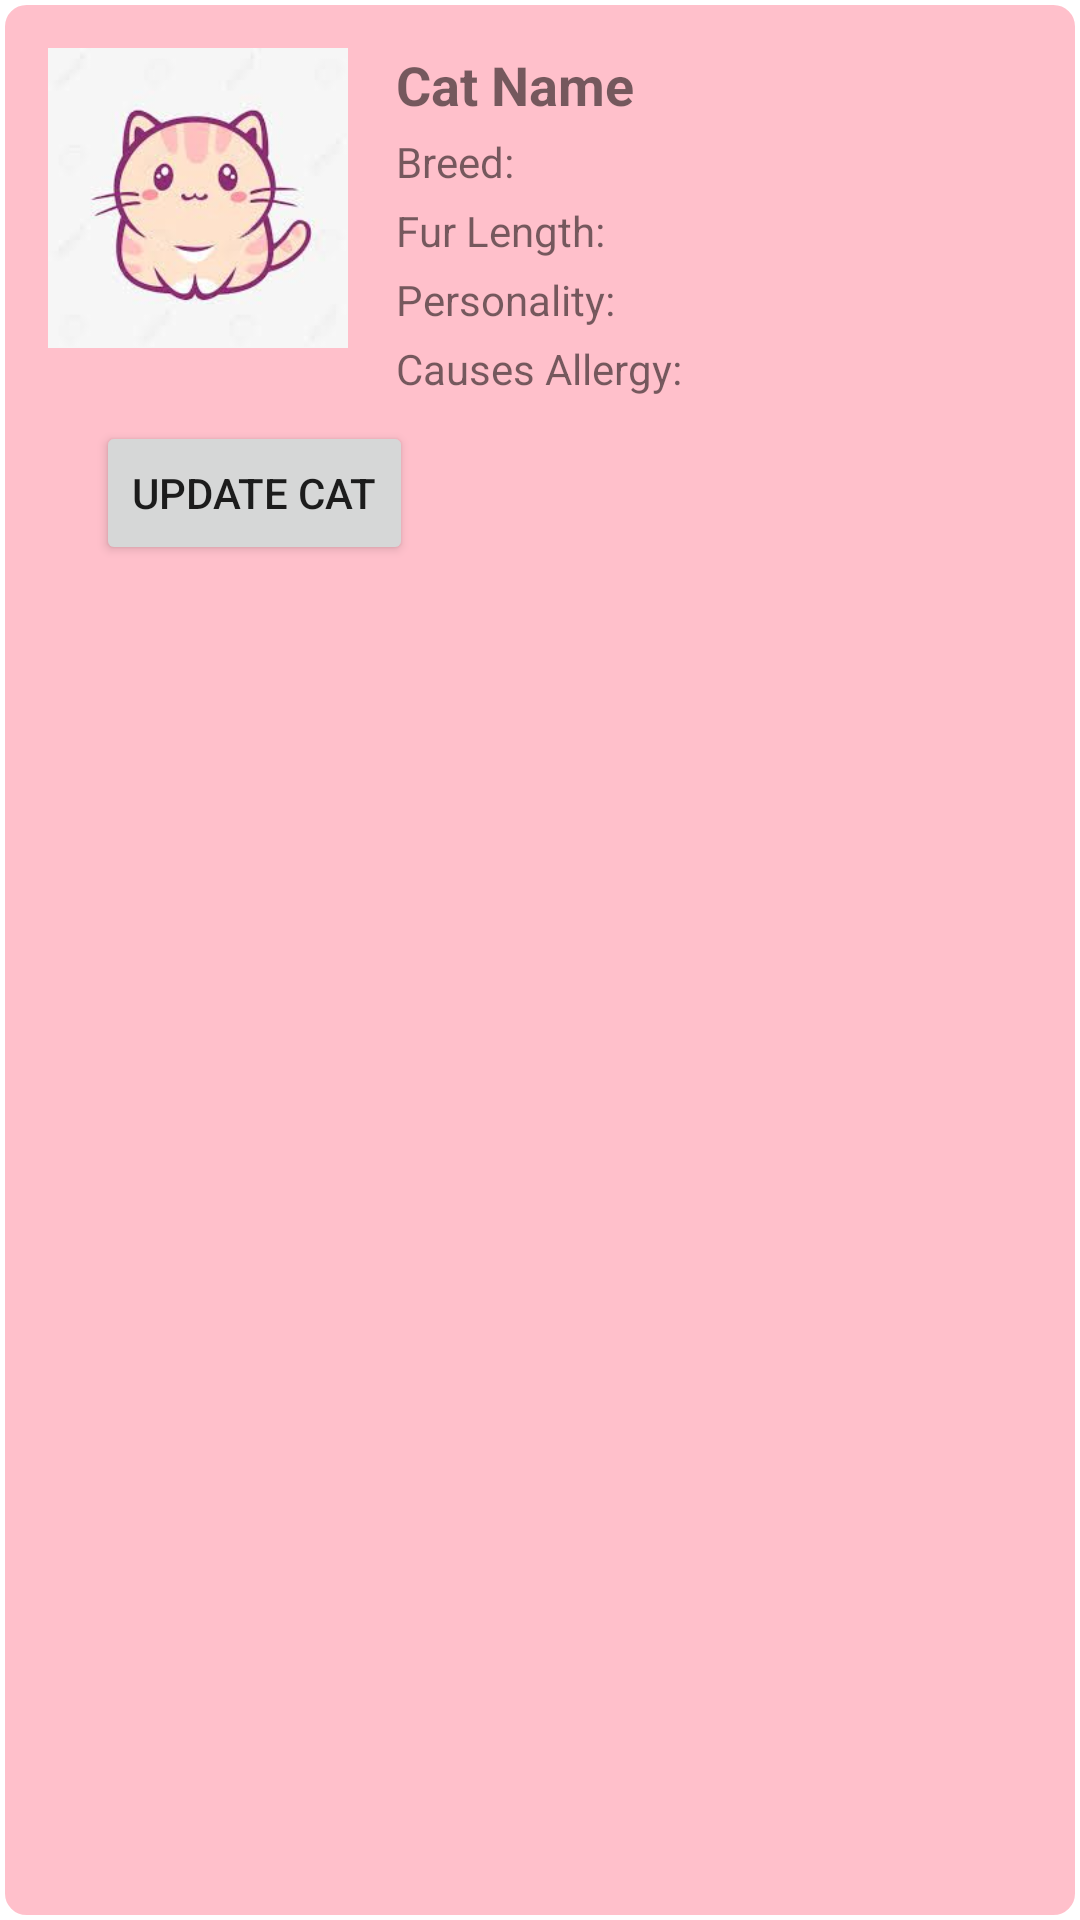

Produce the Android XML layout that renders to this screen, including the resource entries it uses.
<!-- AndroidManifest.xml: application theme AppTheme -->
<!-- res/layout/catcard.xml -->
<?xml version="1.0" encoding="utf-8"?>
<RelativeLayout xmlns:android="http://schemas.android.com/apk/res/android"
    android:layout_width="match_parent"
    android:layout_height="wrap_content"
    android:padding="16dp"
    android:background="@drawable/otherborder">

    <RelativeLayout
        android:id="@+id/firstlayout"
        android:layout_width="wrap_content"
        android:layout_height="wrap_content">

        <ImageView
            android:id="@+id/imageCat"
            android:layout_width="100dp"
            android:layout_height="100dp"
            android:layout_alignParentStart="true"
            android:layout_alignParentTop="true"
            android:layout_marginEnd="16dp"
            android:scaleType="centerCrop"
            android:src="@drawable/cat1" />

        <TextView
            android:id="@+id/textCatName"
            android:layout_width="wrap_content"
            android:layout_height="wrap_content"
            android:layout_alignTop="@id/imageCat"
            android:layout_toEndOf="@id/imageCat"
            android:text="Cat Name"
            android:textSize="18sp"
            android:textStyle="bold" />

        <TextView
            android:id="@+id/textBreed"
            android:layout_width="wrap_content"
            android:layout_height="wrap_content"
            android:layout_below="@id/textCatName"
            android:layout_marginTop="4dp"
            android:layout_toEndOf="@id/imageCat"
            android:text="Breed: " />

        <TextView
            android:id="@+id/textFurLength"
            android:layout_width="wrap_content"
            android:layout_height="wrap_content"
            android:layout_below="@id/textBreed"
            android:layout_marginTop="4dp"
            android:layout_toEndOf="@id/imageCat"
            android:text="Fur Length: " />

        <TextView
            android:id="@+id/textPersonality"
            android:layout_width="wrap_content"
            android:layout_height="wrap_content"
            android:layout_below="@id/textFurLength"
            android:layout_marginTop="4dp"
            android:layout_toEndOf="@id/imageCat"
            android:text="Personality: " />

        <TextView
            android:id="@+id/textCausesAllergy"
            android:layout_width="wrap_content"
            android:layout_height="wrap_content"
            android:layout_below="@id/textPersonality"
            android:layout_marginTop="4dp"
            android:layout_toEndOf="@id/imageCat"
            android:text="Causes Allergy: " />

    </RelativeLayout>

    <Button
        android:id="@+id/button7"
        android:layout_width="wrap_content"
        android:layout_height="wrap_content"
        android:layout_below="@id/firstlayout"
        android:layout_alignParentStart="true"
        android:layout_marginStart="16dp"
        android:layout_marginTop="8dp"
        android:text="Update Cat" />

</RelativeLayout>
<!-- resources referenced by this layout -->
<resources>
  <!-- drawable cat1: jpg bitmap (drawable, 6603 bytes) -->
  <!-- drawable otherborder (drawable) -->
  <?xml version="1.0" encoding="utf-8"?>
  <shape xmlns:android="http://schemas.android.com/apk/res/android">
      <solid android:color="@color/pastelPink" />
      <stroke
          android:width="5px"
  
          android:color="@color/white" />
      <corners android:radius="8dp" />
  </shape>
  <style name="AppTheme" parent="Theme.MaterialComponents.Light">
          <item name="colorPrimary">@color/colorPrimary</item>
          <item name="colorPrimaryDark">@color/colorPrimaryDark</item>
          <item name="colorAccent">@color/colorAccent</item>
      </style>
  <color name="pastelPink">#FFC0CB</color>
  <color name="white">#FFFFFFFF</color>
  <color name="colorPrimary">#FFC0CB</color>
  <color name="colorPrimaryDark">#FFB6C1</color>
  <color name="colorAccent">#FF69B4</color>
</resources>
